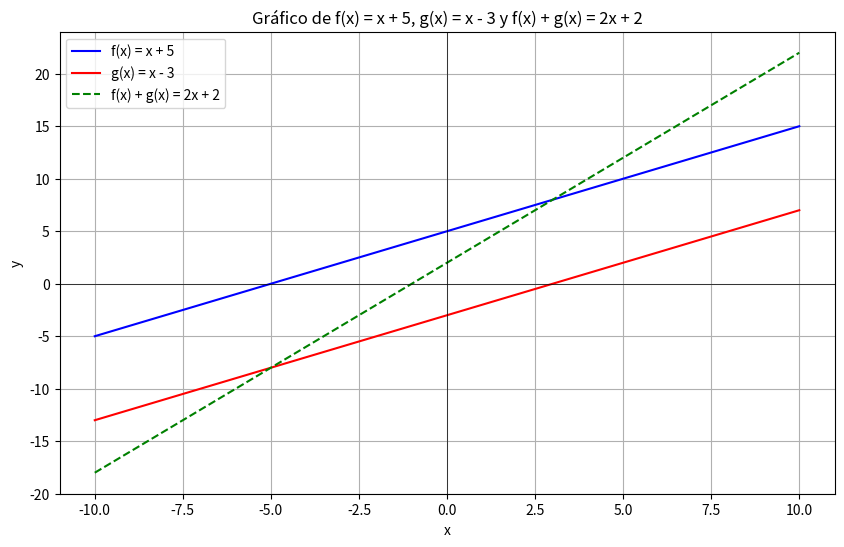

Recreate this plot in Python.
import numpy as np
import matplotlib.pyplot as plt

# Definir la función f(x)
def f(x):
    return x + 5

# Definir la función g(x)
def g(x):
    return x - 3

# Definir la función f(x) + g(x)
def f_plus_g(x):
    return f(x) + g(x)

# Crear un rango de valores de x
x = np.linspace(-10, 10, 400)

# Calcular los valores de y para f(x), g(x) y f(x) + g(x)
y_f = f(x)
y_g = g(x)
y_f_plus_g = f_plus_g(x)

# Graficar f(x), g(x) y f(x) + g(x)
plt.figure(figsize=(10, 6))
plt.plot(x, y_f, label='f(x) = x + 5', color='blue')
plt.plot(x, y_g, label='g(x) = x - 3', color='red')
plt.plot(x, y_f_plus_g, label='f(x) + g(x) = 2x + 2', linestyle='--', color='green')

# Etiquetas y título
plt.xlabel('x')
plt.ylabel('y')
plt.title('Gráfico de f(x) = x + 5, g(x) = x - 3 y f(x) + g(x) = 2x + 2')

# Agregar la leyenda
plt.legend()

# Mostrar el gráfico
plt.grid(True)
plt.axhline(0, color='black',linewidth=0.5)
plt.axvline(0, color='black',linewidth=0.5)
plt.show()
